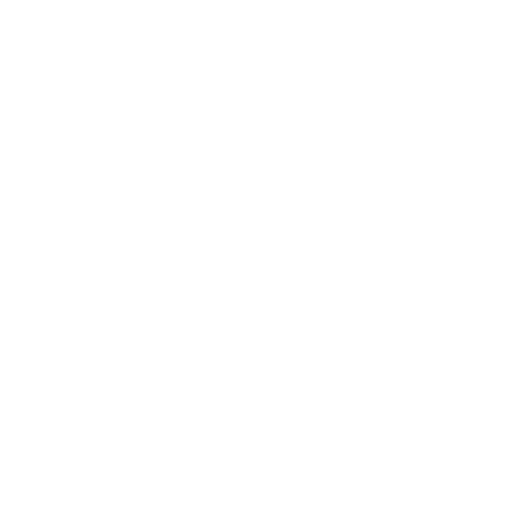
t = 0.00 s
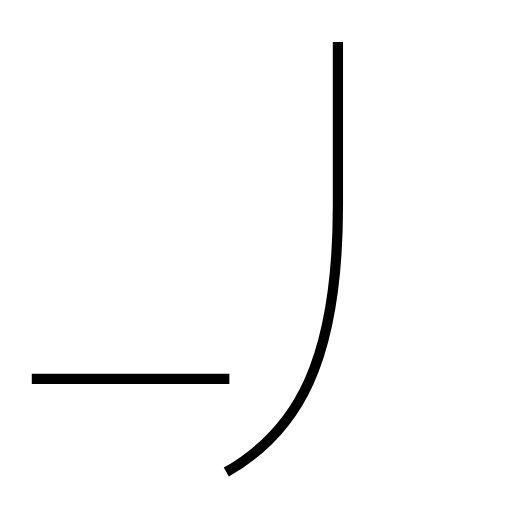
t = 1.95 s
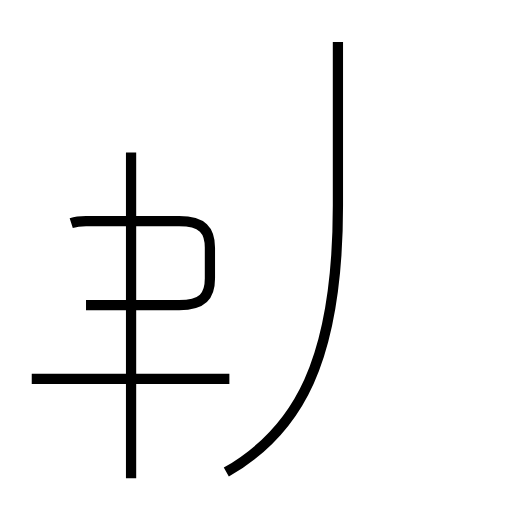
t = 3.86 s
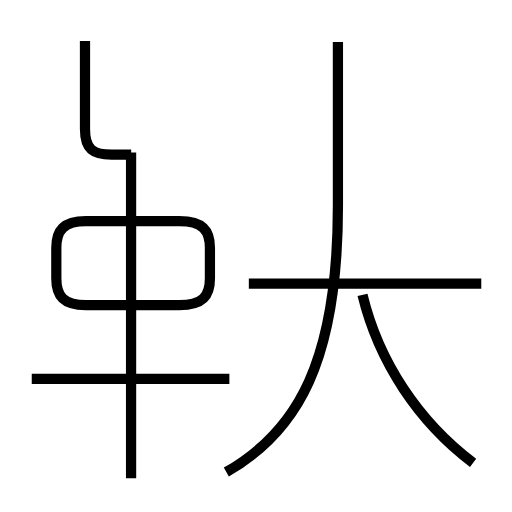
t = 5.90 s
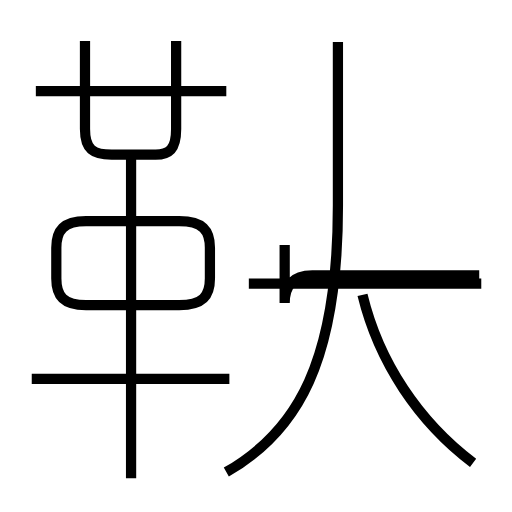
t = 7.69 s
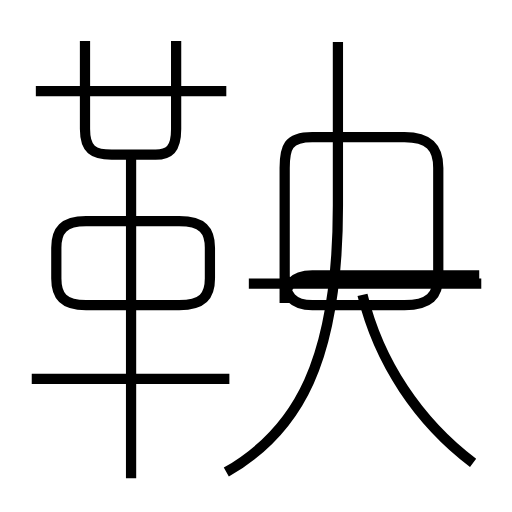
t = 10.00 s

The animated SVG that drew these frames (rendered in a browser with its animation timeline set to each time). Animation: 9 SMIL elements (animate=9); frames cover the first 10.00 s.

<?xml version='1.0' encoding='utf-8'?>
<svg viewBox="0.0 -6.0 50.0 50.0" version="1.1" xmlns="http://www.w3.org/2000/svg"><rect x="-1000" y="-1000" width="2000" height="2000" stroke="white" fill="white" /><g style="fill:none;stroke:#000000;stroke-width:1"><path d="M 22.1 2.1 C 29.1 -1.9 33.0 -8.8 33.0 -23.9 L 33.0 -39.9 " transform="translate(0.0 38.0)" stroke-dasharray="45.704105829006636" stroke-dashoffset="45.704105829006636"><animate attributeName="stroke-dashoffset" from="45.704105829006636" to="0" dur="1.371123174870199s" begin="0s; anim_end.end" fill="freeze" id="anim0" /></path><path d="M 22.4 -7.0 L 3.1 -7.0 " transform="translate(0.0 38.0)" stroke-dasharray="19.299999999999997" stroke-dashoffset="19.299999999999997"><animate attributeName="stroke-dashoffset" from="19.299999999999997" to="0" dur="0.5789999999999998s" begin="anim0.end" fill="freeze" id="anim1" /></path><path d="M 12.8 2.7 L 12.8 -29.1 " transform="translate(0.0 38.0)" stroke-dasharray="31.8" stroke-dashoffset="31.8"><animate attributeName="stroke-dashoffset" from="31.8" to="0" dur="0.954s" begin="anim1.end" fill="freeze" id="anim2" /></path><path d="M 8.4 -14.2 L 17.5 -14.2 C 19.8 -14.2 20.5 -15.1 20.5 -16.8 L 20.5 -19.8 C 20.5 -21.5 19.8 -22.4 17.5 -22.4 L 8.4 -22.4 C 6.2 -22.4 5.5 -21.5 5.5 -19.8 L 5.5 -16.8 C 5.5 -15.1 6.2 -14.2 8.4 -14.2 Z " transform="translate(0.0 38.0)" stroke-dasharray="42.462356093566825" stroke-dashoffset="42.462356093566825"><animate attributeName="stroke-dashoffset" from="42.462356093566825" to="0" dur="1.2738706828070048s" begin="anim2.end" fill="freeze" id="anim3" /></path><path d="M 47.0 -16.3 L 24.3 -16.3 " transform="translate(0.0 38.0)" stroke-dasharray="22.7" stroke-dashoffset="22.7"><animate attributeName="stroke-dashoffset" from="22.7" to="0" dur="0.6809999999999999s" begin="anim3.end" fill="freeze" id="anim4" /></path><path d="M 46.2 1.2 C 40.9 -2.8 37.0 -8.6 35.4 -15.2 " transform="translate(0.0 38.0)" stroke-dasharray="20.02524418149738" stroke-dashoffset="20.02524418149738"><animate attributeName="stroke-dashoffset" from="20.02524418149738" to="0" dur="0.6007573254449214s" begin="anim4.end" fill="freeze" id="anim5" /></path><path d="M 8.3 -40.0 L 8.3 -31.4 C 8.3 -29.4 9.1 -28.9 10.9 -28.9 L 15.2 -28.9 C 16.5 -28.9 17.2 -29.4 17.2 -31.4 L 17.2 -40.0 " transform="translate(0.0 38.0)" stroke-dasharray="29.467971353358205" stroke-dashoffset="29.467971353358205"><animate attributeName="stroke-dashoffset" from="29.467971353358205" to="0" dur="0.8840391406007462s" begin="anim5.end" fill="freeze" id="anim6" /></path><path d="M 22.1 -35.1 L 3.5 -35.1 " transform="translate(0.0 38.0)" stroke-dasharray="18.6" stroke-dashoffset="18.6"><animate attributeName="stroke-dashoffset" from="18.6" to="0" dur="0.558s" begin="anim6.end" fill="freeze" id="anim7" /></path><path d="M 46.8 -17.1 L 30.5 -17.1 C 28.6 -17.1 27.8 -16.1 27.8 -14.4 L 27.8 -27.6 C 27.8 -29.6 28.1 -30.6 30.5 -30.6 L 39.5 -30.6 C 41.9 -30.6 42.8 -29.6 42.8 -27.6 L 42.8 -17.1 C 42.8 -15.1 41.9 -14.2 39.5 -14.2 L 30.5 -14.2 C 28.6 -14.2 27.8 -15.1 27.8 -17.1 L 27.8 -14.4 C 27.8 -16.1 28.6 -17.1 30.5 -17.1 L 46.8 -17.1 Z" transform="translate(0.0 38.0)" stroke-dasharray="105.40632896446944" stroke-dashoffset="105.40632896446944"><animate attributeName="stroke-dashoffset" from="105.40632896446944" to="0" dur="3.162189868934083s" begin="anim7.end" fill="freeze" id="anim_end" /></path></g></svg>
